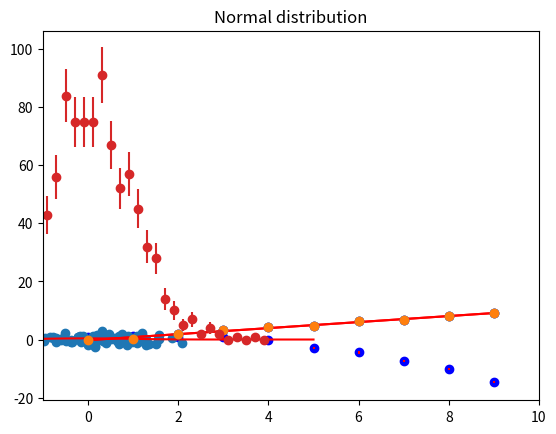

This chart was generated by the following Python code:
import numpy as np
import matplotlib.pyplot as plt
import scipy.optimize as fitter
%matplotlib inline

# Generate artificial data = straight line with a=0 and b=1
# plus some noise.
a0 = 0
a1 = 1
sig = 0.3
Npoints = 10

xdata = np.arange(0,Npoints,1.)
ydata = a0 + a1*xdata + sig*np.random.standard_normal(size=Npoints)
sigma = np.ones(Npoints)*sig
plt.scatter(xdata,ydata,color='b')
plt.errorbar(xdata,ydata, sigma, color='r',ls='none')
plt.xlim(-1,Npoints)
plt.show()

def model(x, a0, a1):
    return a0 + a1*x

par0 = np.array([0,1]) # initial guess for parameters

par, cov = fitter.curve_fit(model, xdata, ydata, par0, sigma, absolute_sigma=True)

# The best-fit value for a0 is the first element of the returned parameters
a0 = par[0]
# And the error estimate is the first diagonal element (row 0, column 0) of the covariance matrix
error_a0 = np.sqrt(cov[0,0])
print('a0={0:6.3f}+/-{1:5.3f}'.format(a0, error_a0))


# The best-fit value for a1 is the second element of the returned parameters
a1 = par[1]
# And the error estimate is the second diagonal element (row 1, column 1) of the covariance matrix
error_a1 = np.sqrt(cov[1,1])
print('a1={0:6.3f}+/-{1:5.3f}'.format(a1, error_a1))

# model(xdata, *par) is equivalent to model(xdata, par[0], par[1])

chi_squared = np.sum(((model(xdata, *par)-ydata)/sigma)**2) 
print ('chi^2 = {0:5.2f}'.format(chi_squared))

reduced_chi_squared = (chi_squared)/(len(xdata)-len(par))
print ('chi^2/d.f.={0:5.2f}'.format(reduced_chi_squared))

# Plot best fit line over the data
plt.errorbar(xdata, ydata, xerr=0, yerr=sigma, fmt='o')
plt.xlim(-1,Npoints)
xfit = np.linspace(0,Npoints-1.,50)
plt.plot(xfit,model(xfit, *par),'r-')
plt.show()

par0 = np.array([0,1]) # initial guess for parameters
par, cov = fitter.curve_fit(model, xdata, ydata, par0) # Now we don't know the errors

a0 = par[0]
error_a0 = np.sqrt(cov[0,0])
print ('a={0:6.3f}+/-{1:5.3f}'.format(a0,error_a0))
a1 = par[1]
error_a1 = np.sqrt(cov[1,1])
print ('b={0:6.3f}+/-{1:5.3f}'.format(a1,error_a1))

# Compute the error per point
sigCalc = np.sqrt(np.sum(((model(xdata, *par)-ydata))**2)/(len(xdata)-len(par)))
print ('Generated error = {0:5.2f}'.format(sig))
print ('Computed error = {0:5.2f}'.format(sigCalc))

# Plot best fit line over the data
plt.errorbar(xdata, ydata, xerr=0, yerr=sigma, fmt='o')
plt.xlim(-1,Npoints)
xfit = np.linspace(0,Npoints-1.,50)
plt.plot(xfit,model(xfit,*par),'r-')
plt.show()

# Generate artificial data for Exercise 6 and plot it

import numpy as np
import matplotlib.pyplot as plt
import scipy.optimize as fitter
%matplotlib inline

# Generate artificial data = quadratic function with a0 = 0, a1=1, a2 = -0.3
# plus some noise.
a0 = 0.5
a1 = 1
a2 = -0.3
sig = 0.4
Npoints = 10

xdata = np.arange(0,Npoints,1.)
ydata = a0 + a1 * xdata + a2 * xdata **2 + sig * np.random.standard_normal(size=Npoints)
sigma = np.ones(Npoints)*sig
plt.scatter(xdata,ydata,color='b')
plt.errorbar(xdata,ydata, sigma, color='r',ls='none')
plt.xlim(-1,Npoints)
plt.show()

# Your code for exercise 1

def model(x, a0, a1, a2):
    '''Define your model function according to the
       quadratic function given above.'''
    
# Use scipy.optimize.curve_fit() to fit the generated data and print the results
# Plot your fitted function over the data points to confirm you achieved a good fit

from scipy.stats import norm # This gives us access to the normal distribution
import numpy as np
import matplotlib.pyplot as plt
%matplotlib inline

# generate 1000 events from a normal distrubution
# with actual mean 0 and actual standard deviation 1
sample = norm.rvs(loc=0,scale=1,size=1000) 

# fit this sample to a gaussian distribution, determine parameters (stored in par)
par = norm.fit(sample) 

print ('mean  = {0:4.2f}'.format(par[0]))
print ('sigma = {0:4.2f}'.format(par[1]))

# now, par[0] and par[1] are the mean and 
# the standard deviation of the fitted distribution

# Plot the data and our fitted curve to visualize how well it fit

x = np.linspace(-5,5,100)

# fitted distribution
pdf_fitted = norm.pdf(x,loc=par[0],scale=par[1])

plt.title('Normal distribution')
plt.plot(x,pdf_fitted,'r-')
plt.hist(sample,density=True, alpha=.3)
plt.show()

# generate 1000 events from a normal distrubution
# with actual mean 0 and actual standard deviation 1
sample = norm.rvs(loc=0,scale=1,size=1000) 

N = len(sample)

# These are the estimates for the mean and standard deviation given above
mean = np.mean(sample)
sigma = np.sqrt(np.sum((sample-mean)**2)/N)

# The estimates on the errors for the mean and standard deviation can be found in most statistics textbooks
eMean = sigma/np.sqrt(N)

# See https://stats.stackexchange.com/questions/156518/what-is-the-standard-error-of-the-sample-standard-deviation
eSigma = np.sqrt((np.sum((sample-mean)**4)/N-(N-3)/(N-1)*sigma**4)/N)

print ('Max-likelihood estimate of mean = {0:4.2f} +/- {1:4.2f}'.format(mean,eMean))
print ('Max-likelihood estimate of sigma = {0:4.2f} +/- {1:4.2f}'.format(sigma,eSigma))


# Generate data for Exercise 2
from scipy.stats import norm
import numpy as np
import matplotlib.pyplot as plt
%matplotlib inline

# generate 1000 events from a normal distrubution
# with actual mean 0 and actual standard deviation 1
sample = norm.rvs(loc=0,scale=1,size=1000) 

# Use np.histogram() with our sample to generate an array of y_values
# (The y values would be the heights of each bar in the histogram)
y, bin_edges = np.histogram(sample, range=(-4,4),bins=40)

# bin_edges is an array of left/right edges of all bins 
# (40 bins are described by 41 edges)
x = 0.5*(bin_edges[1:] + bin_edges[:-1])
# x is now an array of the bin centers

# Poisson errors are just the square root of the number of counts in each bin
error_y = np.sqrt(y)
# We have to be careful to make sure errors are never zero, or the chi^2 fit would fail! 
# This next line assigns a minimum error of 1 to all bins
error_y = [max(error,1) for error in error_y]

# Here's a plot of our data
plt.errorbar(x,y,error_y, fmt='o')
plt.show()

# Your code for exercise 2

def model(x, A, mu, sigma):
    '''Define your model function according to 
       the Gaussian function given above.'''
    
# Use scipy.optimize.curve_fit() to fit the generated data and print the results
# Plot your fitted function over the data points to confirm you achieved a good fit

import numpy as np
import scipy.optimize as fitter

data1 = np.random.randn(100)

data2 = np.random.randn(100) + 0*data1

plt.scatter(data1, data2)

def model(x, a0, a1):
    return a0 + a1*x

# Use curve_fit() with data1 and data2 
# Then print the fitted slope (a1)

# print the Pearson correlation coefficient between data1 and data2
# go back and change 0*data1 to something like 3*data1 or -0.5*data1 and repeat

